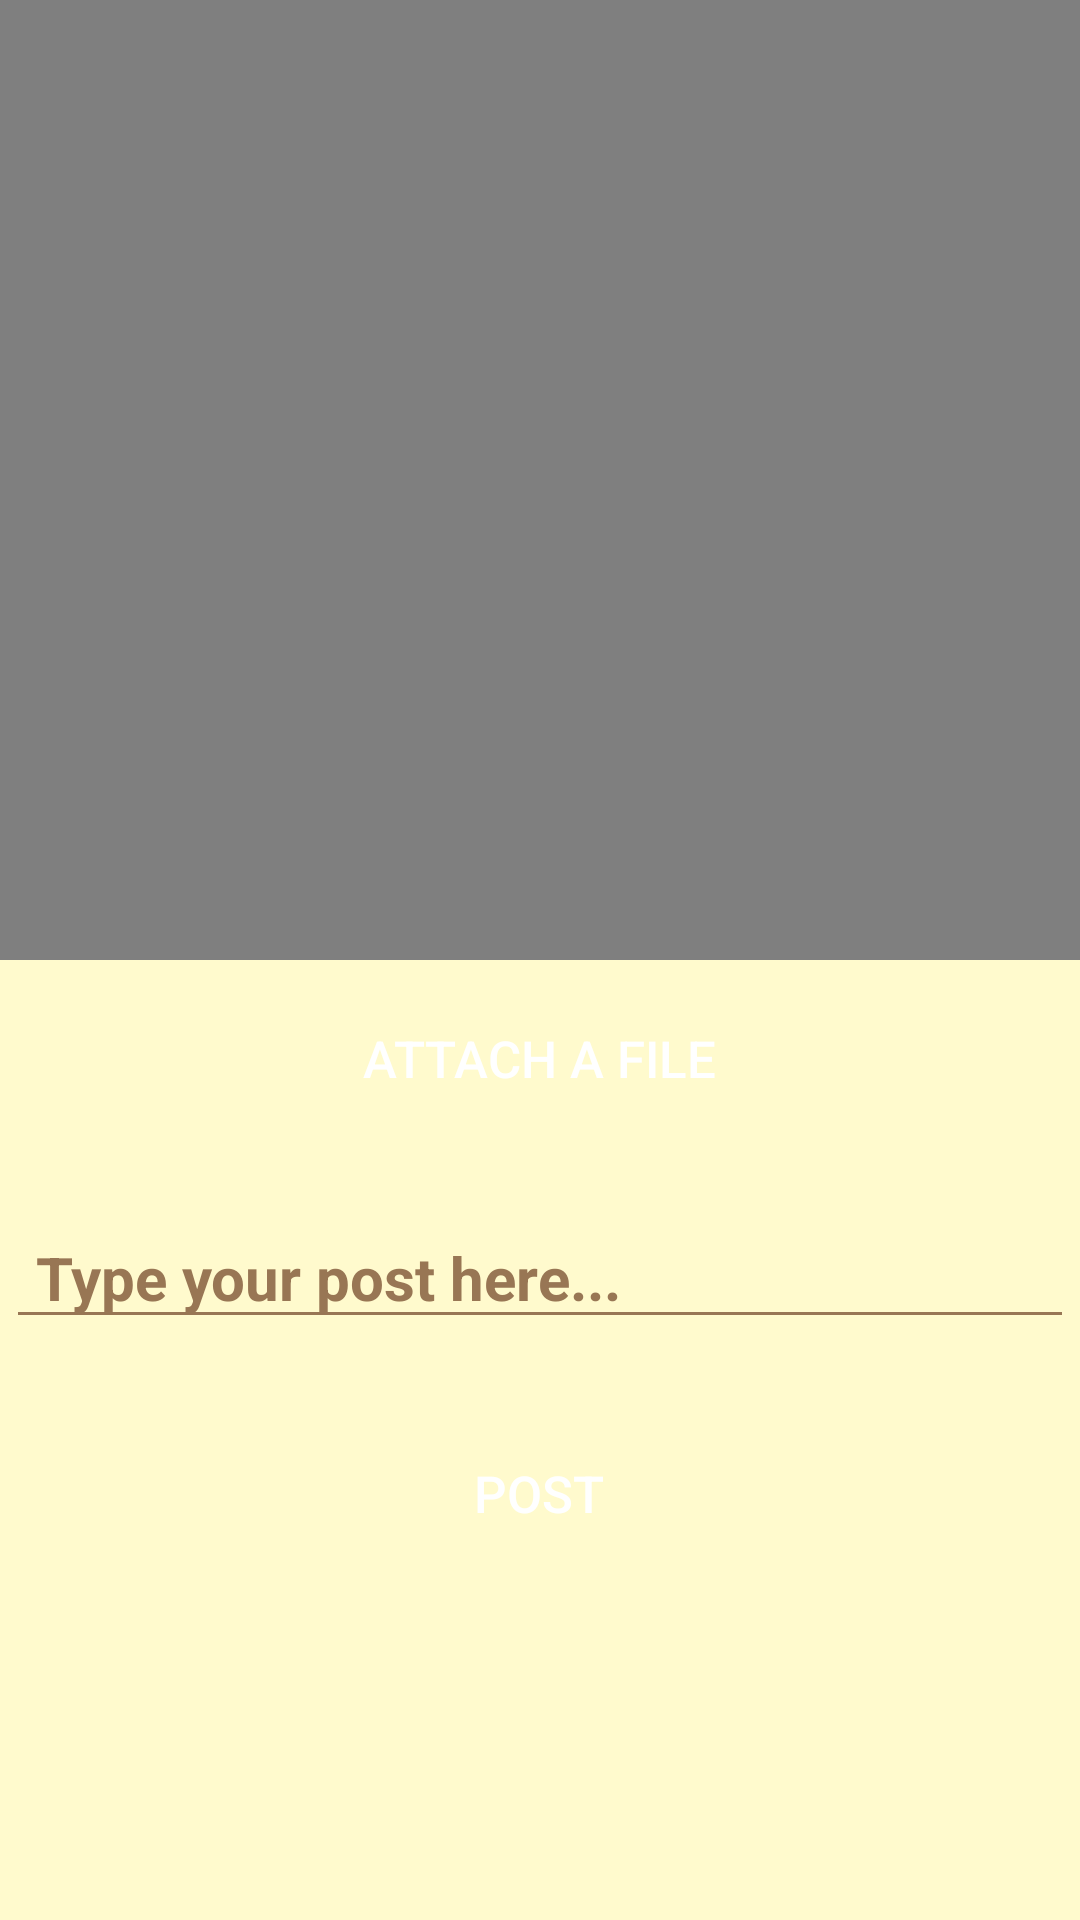

Layout XML and referenced resources for this Android screen:
<!-- AndroidManifest.xml: activity theme Theme.AppCompat.DayNight.NoActionBar -->
<!-- res/layout/activity_post.xml -->
<?xml version="1.0" encoding="utf-8"?>
<androidx.constraintlayout.widget.ConstraintLayout xmlns:android="http://schemas.android.com/apk/res/android"
    xmlns:app="http://schemas.android.com/apk/res-auto"
    xmlns:tools="http://schemas.android.com/tools"
    android:layout_width="match_parent"
    android:layout_height="match_parent"
    android:background="@color/yellow"
    tools:context=".PostActivity">

    <VideoView
        android:layout_width="match_parent"
        android:layout_height="320dp"
        android:id="@+id/vv_post"
        android:visibility="visible"
        tools:ignore="MissingConstraints" />

    <ImageView
        android:layout_width="match_parent"
        android:layout_height="320dp"
        android:background="@android:color/transparent"
        android:id="@+id/iv_post"
        android:scaleType="fitCenter"
        tools:ignore="MissingConstraints" />


    <Button
        android:id="@+id/btn_choosefile_post"
        android:layout_width="200dp"
        android:layout_height="wrap_content"
        android:layout_margin="5dp"
        android:background="@drawable/button_background"
        android:text="ATTACH A FILE"
        android:textColor="@color/white"
        android:textSize="17sp"
        app:layout_constraintBaseline_toTopOf="parent"
        app:layout_constraintBottom_toBottomOf="parent"
        app:layout_constraintEnd_toEndOf="parent"
        app:layout_constraintHorizontal_bias="0.497"
        app:layout_constraintStart_toStartOf="parent"
        app:layout_constraintTop_toTopOf="parent"
        app:layout_constraintVertical_bias="0.556" />

    <EditText
        android:id="@+id/et_desc_post"
        android:layout_width="match_parent"
        android:layout_height="wrap_content"
        android:layout_margin="2dp"
        android:backgroundTint="@color/brown"
        android:hint="Type your post here..."
        android:paddingStart="10dp"
        android:textColor="@color/brown"
        android:textColorHint="@color/brown"
        android:textSize="20sp"
        android:textStyle="bold"
        app:layout_constraintBottom_toBottomOf="parent"
        app:layout_constraintTop_toTopOf="@+id/vv_post"
        app:layout_constraintVertical_bias="0.676"
        tools:layout_editor_absoluteX="1dp" />

    <Button
        android:id="@+id/btn_uploadfile_post"
        android:layout_width="200dp"
        android:layout_height="wrap_content"
        android:layout_margin="5dp"
        android:background="@drawable/button_background"
        android:text="POST"
        android:textColor="@color/white"
        android:textSize="17sp"
        app:layout_constraintBaseline_toTopOf="parent"
        app:layout_constraintBottom_toBottomOf="parent"
        app:layout_constraintEnd_toEndOf="parent"
        app:layout_constraintHorizontal_bias="0.497"
        app:layout_constraintStart_toStartOf="parent"
        app:layout_constraintTop_toTopOf="parent"
        app:layout_constraintVertical_bias="0.805" />

    <ProgressBar
        android:id="@+id/pb_post"
        android:layout_width="wrap_content"
        android:layout_height="wrap_content"
        android:visibility="invisible"
        app:layout_constraintBottom_toBottomOf="parent"
        app:layout_constraintEnd_toEndOf="parent"
        app:layout_constraintHorizontal_bias="0.498"
        app:layout_constraintStart_toStartOf="parent"
        app:layout_constraintTop_toTopOf="@+id/vv_post"
        app:layout_constraintVertical_bias="0.912" />


</androidx.constraintlayout.widget.ConstraintLayout>
<!-- resources referenced by this layout -->
<resources>
  <color name="brown">#987654</color>
  <color name="white">#FFFFFFFF</color>
  <color name="yellow">#FFFACD</color>
</resources>
